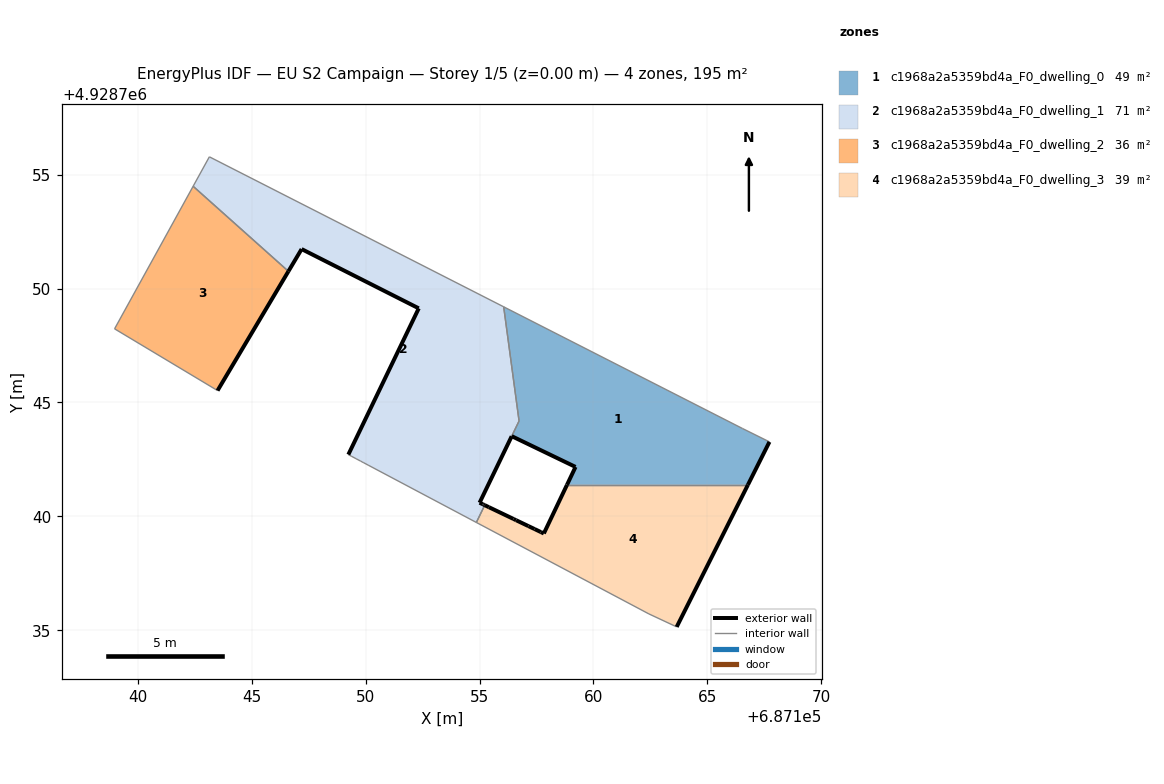
=== STOREY PLAN SPEC (per zone: floor XY polygon, exterior-wall plan segments, windows/doors) ===
zone 1: c1968a2a5359bd4a_F0_dwelling_0  (48.9 m²)
  floor: (687166.78, 4928741.39) (687167.72, 4928743.27) (687166.53, 4928743.86) (687156.06, 4928749.20) (687156.73, 4928744.19) (687156.41, 4928743.52) (687159.21, 4928742.17) (687158.84, 4928741.39)
  exterior wall: (687167.72, 4928743.27) – (687166.78, 4928741.39)  [2.1 m]
  exterior wall: (687158.84, 4928741.39) – (687159.21, 4928742.17)  [0.9 m]
  exterior wall: (687159.21, 4928742.17) – (687156.41, 4928743.52)  [3.1 m]
  interior walls: 5
zone 2: c1968a2a5359bd4a_F0_dwelling_1  (71.1 m²)
  floor: (687155.23, 4928740.49) (687155.18, 4928740.52) (687155.14, 4928740.54) (687155.00, 4928740.60) (687156.73, 4928744.19) (687156.06, 4928749.20) (687143.14, 4928755.78) (687142.43, 4928754.49) (687146.61, 4928750.76) (687147.19, 4928751.73) (687152.33, 4928749.13) (687149.24, 4928742.71) (687149.31, 4928742.68) (687149.37, 4928742.65) (687149.58, 4928742.53) (687149.78, 4928742.43) (687149.85, 4928742.39) (687149.92, 4928742.35) (687150.11, 4928742.25) (687154.86, 4928739.74)
  exterior wall: (687149.24, 4928742.71) – (687152.33, 4928749.13)  [7.1 m]
  exterior wall: (687152.33, 4928749.13) – (687147.19, 4928751.73)  [5.8 m]
  exterior wall: (687147.19, 4928751.73) – (687146.61, 4928750.76)  [1.1 m]
  exterior wall: (687156.41, 4928743.52) – (687155.00, 4928740.60)  [3.2 m]
  exterior wall: (687155.00, 4928740.60) – (687155.14, 4928740.54)  [0.2 m]
  exterior wall: (687155.14, 4928740.54) – (687155.18, 4928740.52)  [0.0 m]
  exterior wall: (687155.18, 4928740.52) – (687155.23, 4928740.49)  [0.1 m]
  interior walls: 14
zone 3: c1968a2a5359bd4a_F0_dwelling_2  (35.6 m²)
  floor: (687143.50, 4928745.52) (687146.61, 4928750.76) (687142.43, 4928754.49) (687138.98, 4928748.23)
  exterior wall: (687146.61, 4928750.76) – (687143.50, 4928745.52)  [6.1 m]
  interior walls: 3
zone 4: c1968a2a5359bd4a_F0_dwelling_3  (39.2 m²)
  floor: (687163.65, 4928735.15) (687166.78, 4928741.39) (687158.84, 4928741.39) (687157.82, 4928739.25) (687157.69, 4928739.32) (687157.42, 4928739.45) (687157.15, 4928739.58) (687156.60, 4928739.83) (687156.49, 4928739.89) (687155.41, 4928740.41) (687155.23, 4928740.49) (687154.86, 4928739.74) (687162.43, 4928735.72)
  exterior wall: (687157.15, 4928739.58) – (687157.42, 4928739.45)  [0.3 m]
  exterior wall: (687157.42, 4928739.45) – (687157.69, 4928739.32)  [0.3 m]
  exterior wall: (687157.69, 4928739.32) – (687157.82, 4928739.25)  [0.1 m]
  exterior wall: (687157.82, 4928739.25) – (687158.84, 4928741.39)  [2.4 m]
  exterior wall: (687166.78, 4928741.39) – (687163.65, 4928735.15)  [7.0 m]
  exterior wall: (687155.23, 4928740.49) – (687155.41, 4928740.41)  [0.2 m]
  exterior wall: (687155.41, 4928740.41) – (687156.49, 4928739.89)  [1.2 m]
  exterior wall: (687156.49, 4928739.89) – (687156.60, 4928739.83)  [0.1 m]
  exterior wall: (687156.60, 4928739.83) – (687157.15, 4928739.58)  [0.6 m]
  interior walls: 4

=== DERIVED (storey summary) ===
Building: EU S2 Campaign
Storey: 1 of 5  (floor level z = 0.00 m)
Storey gross floor area: 194.7 m²
Zones on this storey: 4
  - c1968a2a5359bd4a_F0_dwelling_0: floor 48.9 m²; exterior wall 6.1 m (18.3 m²); WWR 0.0%
  - c1968a2a5359bd4a_F0_dwelling_1: floor 71.1 m²; exterior wall 17.5 m (52.5 m²); WWR 0.0%
  - c1968a2a5359bd4a_F0_dwelling_2: floor 35.6 m²; exterior wall 6.1 m (18.3 m²); WWR 0.0%
  - c1968a2a5359bd4a_F0_dwelling_3: floor 39.2 m²; exterior wall 12.2 m (36.6 m²); WWR 0.0%
Zone adjacency (shared interzone walls):
  - c1968a2a5359bd4a_F0_dwelling_0 ↔ c1968a2a5359bd4a_F0_dwelling_1
  - c1968a2a5359bd4a_F0_dwelling_0 ↔ c1968a2a5359bd4a_F0_dwelling_3
  - c1968a2a5359bd4a_F0_dwelling_1 ↔ c1968a2a5359bd4a_F0_dwelling_2
  - c1968a2a5359bd4a_F0_dwelling_1 ↔ c1968a2a5359bd4a_F0_dwelling_3